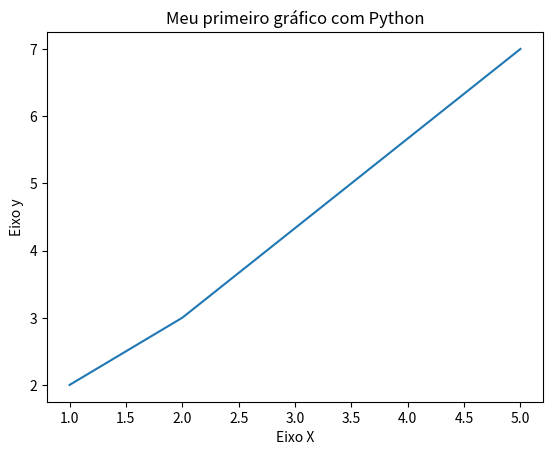

Write Python code to recreate this figure.
# Visualização de dados em Python

import matplotlib.pyplot as plt

x = [1, 2, 5]
y = [2, 3, 7]

# Construindo legendas nos gráficos

# Título
plt.title("Meu primeiro gráfico com Python")

# Eixos
plt.xlabel("Eixo X")
plt.ylabel("Eixo y")

plt.plot(x, y)
plt.show()